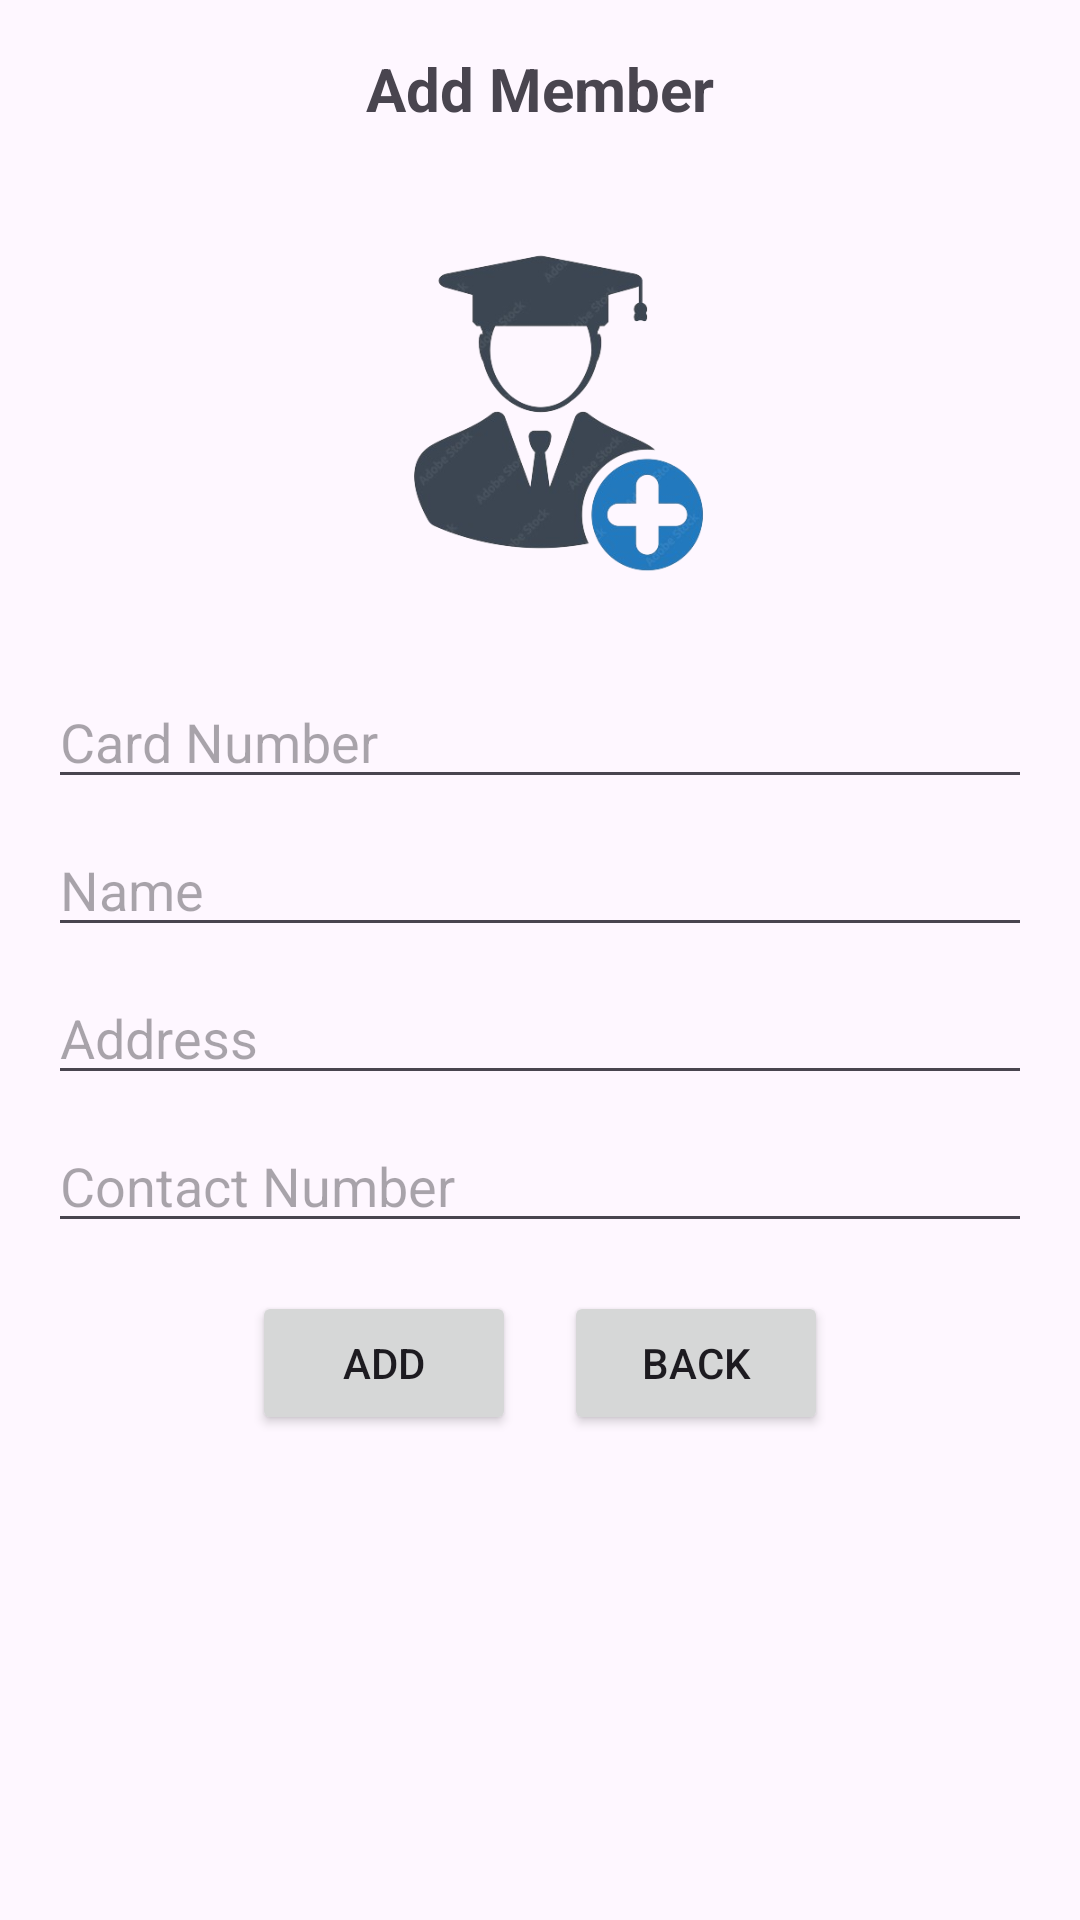

Layout XML and referenced resources for this Android screen:
<!-- AndroidManifest.xml: application theme Theme.Library_management_system -->
<!-- res/layout/add_members.xml -->
<?xml version="1.0" encoding="utf-8"?>
<androidx.constraintlayout.widget.ConstraintLayout
    xmlns:android="http://schemas.android.com/apk/res/android"
    xmlns:app="http://schemas.android.com/apk/res-auto"
    xmlns:tools="http://schemas.android.com/tools"
    android:layout_width="match_parent"
    android:layout_height="match_parent"
    tools:context=".MainActivity">

    
    <TextView
        android:id="@+id/main_heading"
        android:layout_width="wrap_content"
        android:layout_height="wrap_content"
        android:text="Add Member"
        android:textSize="20sp"
        android:textStyle="bold"
        android:gravity="center"
        app:layout_constraintTop_toTopOf="parent"
        app:layout_constraintStart_toStartOf="parent"
        app:layout_constraintEnd_toEndOf="parent"
        android:layout_marginTop="16dp" />

    
    <ImageView
        android:id="@+id/centered_image"
        android:layout_width="150dp"
        android:layout_height="150dp"
        android:src="@drawable/add_student"
        android:contentDescription="Sample Image"
        app:layout_constraintTop_toBottomOf="@id/main_heading"
        app:layout_constraintStart_toStartOf="parent"
        app:layout_constraintEnd_toEndOf="parent"
        android:layout_marginTop="16dp" />

    
    <EditText
        android:id="@+id/text_input_1"
        android:layout_width="0dp"
        android:layout_height="wrap_content"
        android:hint="Card Number"
        app:layout_constraintTop_toBottomOf="@id/centered_image"
        app:layout_constraintStart_toStartOf="parent"
        app:layout_constraintEnd_toEndOf="parent"
        android:layout_marginTop="16dp"
        android:layout_marginStart="16dp"
        android:layout_marginEnd="16dp" />

    <EditText
        android:id="@+id/text_input_2"
        android:layout_width="0dp"
        android:layout_height="wrap_content"
        android:hint="Name"
        app:layout_constraintTop_toBottomOf="@id/text_input_1"
        app:layout_constraintStart_toStartOf="parent"
        app:layout_constraintEnd_toEndOf="parent"
        android:layout_marginTop="8dp"
        android:layout_marginStart="16dp"
        android:layout_marginEnd="16dp" />

    <EditText
        android:id="@+id/text_input_3"
        android:layout_width="0dp"
        android:layout_height="wrap_content"
        android:hint="Address"
        app:layout_constraintTop_toBottomOf="@id/text_input_2"
        app:layout_constraintStart_toStartOf="parent"
        app:layout_constraintEnd_toEndOf="parent"
        android:layout_marginTop="8dp"
        android:layout_marginStart="16dp"
        android:layout_marginEnd="16dp" />

    <EditText
        android:id="@+id/text_input_4"
        android:layout_width="0dp"
        android:layout_height="wrap_content"
        android:hint="Contact Number"
        app:layout_constraintTop_toBottomOf="@id/text_input_3"
        app:layout_constraintStart_toStartOf="parent"
        app:layout_constraintEnd_toEndOf="parent"
        android:layout_marginTop="8dp"
        android:layout_marginStart="16dp"
        android:layout_marginEnd="16dp" />

    
    <LinearLayout
        android:id="@+id/button_layout"
        android:layout_width="wrap_content"
        android:layout_height="wrap_content"
        app:layout_constraintTop_toBottomOf="@id/text_input_4"
        app:layout_constraintStart_toStartOf="parent"
        app:layout_constraintEnd_toEndOf="parent"
        android:layout_marginTop="16dp">

        <Button
            android:id="@+id/add_button"
            android:layout_width="wrap_content"
            android:layout_height="wrap_content"
            android:text="Add"
            android:layout_marginEnd="16dp" />

        <Button
            android:id="@+id/back_button"
            android:layout_width="wrap_content"
            android:layout_height="wrap_content"
            android:text="Back" />
    </LinearLayout>

</androidx.constraintlayout.widget.ConstraintLayout>
<!-- resources referenced by this layout -->
<resources>
  <!-- drawable add_student: png bitmap (drawable, 72469 bytes) -->
  <style name="Theme.Library_management_system" parent="Base.Theme.Library_management_system" />
  <style name="Base.Theme.Library_management_system" parent="Theme.Material3.DayNight.NoActionBar">
          
          
      </style>
</resources>
